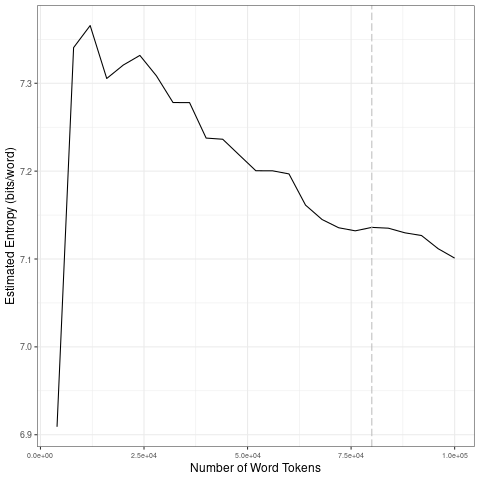

Data behind this chart, as committed beside it:
file, entropy.Corpus.Size, entropy.Entropy, sd.Corpus.Size, sd.SD
data/covid-clean/2020_by_fr/2020-05-12_t…, 4000, 6.909, 20000, 0.191
data/covid-clean/2020_by_fr/2020-05-12_t…, 8000, 7.341, 40000, 0.03556
data/covid-clean/2020_by_fr/2020-05-12_t…, 12000, 7.366, 60000, 0.01671
data/covid-clean/2020_by_fr/2020-05-12_t…, 16000, 7.305, 80000, 0.01181
data/covid-clean/2020_by_fr/2020-05-12_t…, 20000, 7.321, 1e+05, 0.01408
data/covid-clean/2020_by_fr/2020-05-12_t…, 24000, 7.332, 20000, 0.191
data/covid-clean/2020_by_fr/2020-05-12_t…, 28000, 7.308, 40000, 0.03556
data/covid-clean/2020_by_fr/2020-05-12_t…, 32000, 7.278, 60000, 0.01671
data/covid-clean/2020_by_fr/2020-05-12_t…, 36000, 7.278, 80000, 0.01181
data/covid-clean/2020_by_fr/2020-05-12_t…, 40000, 7.238, 1e+05, 0.01408
data/covid-clean/2020_by_fr/2020-05-12_t…, 44000, 7.236, 20000, 0.191
data/covid-clean/2020_by_fr/2020-05-12_t…, 48000, 7.218, 40000, 0.03556
data/covid-clean/2020_by_fr/2020-05-12_t…, 52000, 7.2, 60000, 0.01671
data/covid-clean/2020_by_fr/2020-05-12_t…, 56000, 7.2, 80000, 0.01181
data/covid-clean/2020_by_fr/2020-05-12_t…, 60000, 7.197, 1e+05, 0.01408
data/covid-clean/2020_by_fr/2020-05-12_t…, 64000, 7.161, 20000, 0.191
data/covid-clean/2020_by_fr/2020-05-12_t…, 68000, 7.145, 40000, 0.03556
data/covid-clean/2020_by_fr/2020-05-12_t…, 72000, 7.136, 60000, 0.01671
data/covid-clean/2020_by_fr/2020-05-12_t…, 76000, 7.132, 80000, 0.01181
data/covid-clean/2020_by_fr/2020-05-12_t…, 80000, 7.136, 1e+05, 0.01408
data/covid-clean/2020_by_fr/2020-05-12_t…, 84000, 7.135, 20000, 0.191
data/covid-clean/2020_by_fr/2020-05-12_t…, 88000, 7.13, 40000, 0.03556
data/covid-clean/2020_by_fr/2020-05-12_t…, 92000, 7.127, 60000, 0.01671
data/covid-clean/2020_by_fr/2020-05-12_t…, 96000, 7.112, 80000, 0.01181
data/covid-clean/2020_by_fr/2020-05-12_t…, 1e+05, 7.101, 1e+05, 0.01408
